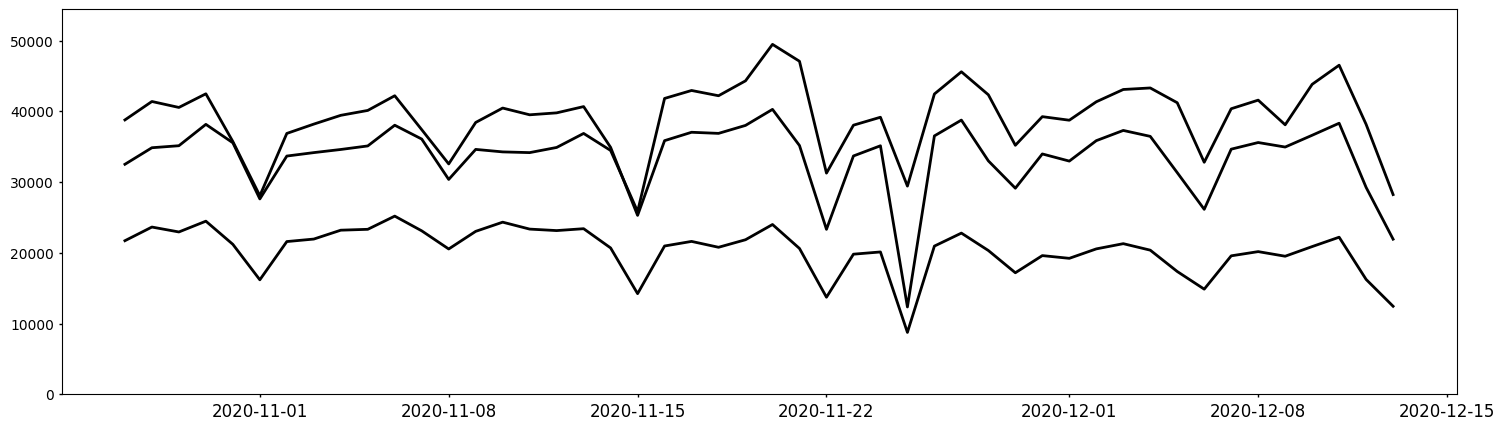

Write the Python code that produced this figure. (Note: this script raises an exception after producing the figure.)
"""
Multi-Line Chart
================

Examples of multi-line chart function `multi_linechart()`. The number
of lines to be plotted is automatically determined from the columns
in the input dataframe. Also includes the option to display one or
more shaded regions with labels.
"""

import matplotlib.pyplot as plt
import matplotlib as mpl
import pandas as pd
import numpy as np
import datetime
import matplotlib.ticker as ticker
import matplotlib.font_manager as font_manager
import matplotlib.dates as mdates
from matplotlib.lines import Line2D # for legend

from pandas.plotting import register_matplotlib_converters
register_matplotlib_converters()

################################
#Source Code
#-----------
#
#Source code for multi-line function.

def multi_linechart(df_line, sett):
    '''Creates a line chart of one or more lines.

    Number of lines to plot determined from columns in input dataframe.

 
    ''' 
    df=df_line.copy()
    
    # ----------------------------------------------
    # Setup the figure
    fig, ax =plt.subplots(1)
    fig.set_size_inches(18, 5)
    ax = plt.gca()

    # ----------------------------------------------
    # Default styling params if not defined in sett
    if 'body' in sett:
        dflt={
            'font-size':(12 if 'font-size' not in sett['body']
                         else sett['body']['font-size']),
            'font-family':('sans-serif' if 'font-family' not in sett['body']
                         else sett['body']['font-family']),
            'fontfamily-list':(['Libre Franklin', 'DejaVu Sans'] if 'fontfamily-list' 
                          not in sett['body']
                          else sett['body']['fontfamily-list']),
            'stroke':('#000000' if 'stroke' not in sett['body']
                         else sett['body']['stroke']),
            'stroke-width':(2 if 'stroke-width' not in sett['body']
                         else sett['body']['stroke-width']),
            'border':('solid' if 'border' not in sett['body']
                         else sett['body']['border'])
        }
    else:
        dflt={
            'font-size':12, 'font-family':'sans-serif',
            'fontfamily-list':['Libre Franklin', 'DejaVu Sans'],
            'stroke':'#000000', 'stroke-width':2, 'border':'solid'
        }

    mpl.rcParams['font.family'] = dflt['font-family']
    if dflt['font-family']=='sans-serif':
        mpl.rcParams['font.sans-serif']=dflt['fontfamily-list']
    
#     mpl.rcParams.update({
#         'font.size': dflt['font-size'],
#         'font.family': dflt['font-family']
#     })
    # ----------------------------------------------------------------
    # WEIRD HACK !!!!!!!!!!!!!!!!!!!!!!!!!!!!!!!!!!!!!!!!!!!!
    # For some reason, mpl.rcParams needs to be run TWICE before it 
    # actually gets set. So just before calling the function, 
    # make sure you set it again...
    # ----------------------------------------------------------------

    # ----------------------------------------------
    # Define line-number-dependent params
    num_lines=df.shape[1] - 1
    
    col_names=['xcol']
    ymax_array=[]
    for n in range(num_lines):
        col_names.append('ycol_' + str(n))
        ymax_array.append(df.iloc[:,n+1].max())
        
    df.columns=col_names

    # ----------------------------------------------
    # title
    if 'title' in sett:
        if 'title_params' in sett:
            title_size=(
                dflt['font-size'] if 'font-size' not in 
                sett['title_params']
                else sett['title_params']['font-size'])
            loc=('center' if 'loc' not in sett['title_params']
                 else sett['title_params']['loc'])
        ax.set_title(sett['title'], fontsize=title_size,  loc=loc)

    # ----------------------------------------------
    # grid
    if 'major_grid_on' in sett and sett['major_grid_on']==True:      
        if 'major_grid' in sett:
            c=('gray' if 'stroke' not in sett['major_grid']
               else sett['major_grid']['stroke'])
            b=('-' if 'border' not in sett['major_grid']
               else sett['major_grid']['border'])
        else: 
            c='gray'
            b='-'
        plt.grid(b=True, which='major', color=c, linestyle=b)
    if 'minor_grid_on' in sett and sett['minor_grid_on']==True:      
        if 'minor_grid' in sett:
            c=('gray' if 'stroke' not in sett['minor_grid']
               else sett['minor_grid']['stroke'])
            b=('-' if 'border' not in sett['minor_grid']
               else sett['minor_grid']['border'])
        else: 
            c='gray'
            b='-'
        plt.grid(b=True, which='minor', color=c, linestyle=b)

    # ----------------------------------------------
    # axes (both)
    mpl.rcParams['axes.linewidth'] = 0.3
    ticklength=2 if 'ticklength' not in sett else sett['ticklength']
    tickwidth=1 if 'tickwidth' not in sett else sett['tickwidth']
    ax.tick_params(width=tickwidth, length=ticklength)

    # y-axis
    if 'yaxis' in sett:
        ymin=(0 if 'ymin' not in sett['yaxis']
              else sett['yaxis']['ymin'])
        ymax=(np.max(ymax_array)*(1 + 0.1) if 'ymax'
              not in sett['yaxis']
              else sett['yaxis']['ymax'])
        
        # y-axis label
        label=('' if 'label' not in sett['yaxis']
               else sett['yaxis']['label'])
        labelsize=(dflt['font-size'] if 'labelsize'
                   not in sett['yaxis']
                   else sett['yaxis']['labelsize'])
        plt.ylabel(label, fontsize=labelsize)
        
        # Format y-axis tick labels
        ticklabelsize=(dflt['font-size'] if 'ticklabelsize'
                  not in sett['yaxis']
                  else sett['yaxis']['ticklabelsize'])
        ax.tick_params(axis='y', labelsize=ticklabelsize)
        
        # comma format
        precision=('.0f' if 'precision'
                   not in sett['yaxis']
                   else sett['yaxis']['precision'])
        ax.yaxis.set_major_formatter(
            mpl.ticker.StrMethodFormatter('{x:,' + precision + '}')
        )
    else:
        ymin=0
        ymax=np.max(ymax_array)*(1 + 0.1)

    delta = (ymax - ymin)/4
    i = 0
    while True:
        delta /= 10
        i += 1
        if delta < 10:
            break
    if 'yinc' in sett:
        yinc=sett['yinc']
    else:
        yinc = int(round(delta+1)*pow(10,i))
                   
    plt.ylim(top=ymax, bottom=ymin)

    # ----------------------------------------------
    # x-axis
    if 'xaxis' in sett:
        # x-axis label
        label=('' if 'label' not in sett['xaxis']
               else sett['xaxis']['label'])
        labelsize=(dflt['font-size'] if 'labelsize'
                   not in sett['xaxis']
                   else sett['xaxis']['labelsize'])
        plt.xlabel(label, fontsize=labelsize)
        
        # x-axis tick labels
        if 'major_loc' in sett['xaxis']: # x-values are dates  
            date_form_mjr = sett['xaxis']['major_loc']['date_form']
            ax.xaxis.set_major_formatter(date_form_mjr)
        if 'minor_loc' in sett['xaxis']:
            date_form_mnr = sett['xaxis']['minor_loc']['date_form']
            ax.xaxis.set_minor_locator(date_form_mnr)
        
        # x-axis tick label size
        ticklabelsize=(dflt['font-size'] if 'ticklabelsize'
                  not in sett['xaxis']
                  else sett['xaxis']['ticklabelsize'])
        ax.tick_params(axis='x', labelsize=ticklabelsize, 
                       labelbottom=True)
    else:
        # Default x-axis tick lines
        ax.tick_params(axis='x', labelsize=dflt['font-size'],
                       labelbottom=True)
    
    # ----------------------------------------------
    # Plot data and legend
    if 'legend' in sett:
        legend_loc=('upper left' if 'loc' not in sett['legend']
                    else sett['legend']['loc'])
        leg_array=[]
        custom_lines=[]
        
    for n in range(num_lines):
        if 'lines' in sett:
            line_colour=(dflt['stroke'] if 'stroke' not in 
                         sett['lines'][n] 
                         else sett['lines'][n]['stroke'])
            line_width=(dflt['stroke-width'] if 'stroke-width' 
                        not in sett['lines'][n] 
                        else sett['lines'][n]['stroke-width'])
            border_style=(dflt['border'] if 'border-style' not in 
                          sett['lines'][n] 
                          else sett['lines'][n]['border-style'])
        else:
            line_colour=dflt['stroke']
            line_width=dflt['stroke-width']
            border_style=dflt['border']
            
        ax.plot(df['xcol'], df['ycol_' + str(n)], linewidth=line_width, 
                color = line_colour, linestyle=border_style)
        
        # Legend
        if 'legend' in sett:
            leg_array.append(sett['lines'][n]['label'])
            custom_lines.append(Line2D([0], [0], 
                                       color=line_colour, 
                                       lw=line_width,
                                       linestyle=border_style)
                               )
    
    if 'legend' in sett:
        ax.legend(custom_lines, leg_array, loc=legend_loc, 
                  prop={"size": dflt['font-size']},
                  ncol=len(df.columns))

    # ----------------------------------------------
    # Plot shaded areas
    if 'shaded' in sett:
        num_a=len(sett['shaded'].keys())
        
        for area in range(num_a):
            idx=sett['shaded'][area]['lims']
            facecolour=sett['shaded'][area]['fill']
            zorder=(0 if 'zorder' not in sett['shaded'][area] 
                    else sett['shaded'][area]['zorder'])
            alpha=(1 if 'alpha' not in sett['shaded'][area]
                   else sett['shaded'][area]['alpha'])
            
            # Shaded area left and right bds
            for i in range(len(idx)):
                bd1=idx[i][0]
                bd2=idx[i][1]
                
                ax.axvspan(bd1, bd2, facecolor=facecolour, 
                           edgecolor='none', alpha=alpha,
                           zorder=zorder)
            
            # Shaded area label
            if 'label' in sett['shaded'][area]:
                rot=(0 if 'rotation' not in 
                     sett['shaded'][area]['label'] 
                     else sett['shaded'][area]['label']['rotation'])
                label_colour=(dflt['stroke'] if 'colour' not in 
                              sett['shaded'][area]['label'] 
                              else sett['shaded'][area]['label']['colour'])
                label_size=(dflt['font-size'] if 'font-size' not in 
                            sett['shaded'][area]['label'] 
                            else sett['shaded'][area]['label']['font-size'])
                plt.text(                    
                    sett['shaded'][area]['label']['x'], # x posn of label
                    sett['shaded'][area]['label']['y'], # y posn of label
                    sett['shaded'][area]['label']['text'], 
                    rotation=rot, 
                    color=label_colour, 
                    fontsize=label_size
                )

    return fig, ax

################################
#Data Collection
#----------------
#
#This Section creates example data.

# x-axis
dt=[datetime.date(2020, 10, 27), datetime.date(2020, 10, 28), datetime.date(2020, 10, 29), 
    datetime.date(2020, 10, 30), datetime.date(2020, 10, 31), datetime.date(2020, 11, 1), 
    datetime.date(2020, 11, 2), datetime.date(2020, 11, 3), datetime.date(2020, 11, 4), 
    datetime.date(2020, 11, 5), datetime.date(2020, 11, 6), datetime.date(2020, 11, 7), 
    datetime.date(2020, 11, 8), datetime.date(2020, 11, 9), datetime.date(2020, 11, 10), 
    datetime.date(2020, 11, 11), datetime.date(2020, 11, 12), datetime.date(2020, 11, 13), 
    datetime.date(2020, 11, 14), datetime.date(2020, 11, 15), datetime.date(2020, 11, 16), 
    datetime.date(2020, 11, 17), datetime.date(2020, 11, 18), datetime.date(2020, 11, 19), 
    datetime.date(2020, 11, 20), datetime.date(2020, 11, 21), datetime.date(2020, 11, 22), 
    datetime.date(2020, 11, 23), datetime.date(2020, 11, 24), datetime.date(2020, 11, 25), 
    datetime.date(2020, 11, 26), datetime.date(2020, 11, 27), datetime.date(2020, 11, 28), 
    datetime.date(2020, 11, 29), datetime.date(2020, 11, 30), datetime.date(2020, 12, 1), 
    datetime.date(2020, 12, 2), datetime.date(2020, 12, 3), datetime.date(2020, 12, 4), 
    datetime.date(2020, 12, 5), datetime.date(2020, 12, 6), datetime.date(2020, 12, 7), 
    datetime.date(2020, 12, 8), datetime.date(2020, 12, 9), datetime.date(2020, 12, 10), 
    datetime.date(2020, 12, 11), datetime.date(2020, 12, 12), datetime.date(2020, 12, 13)]

# y-axis
# line 1
y1=[32512.0, 34852.0, 35136.0, 38154.0, 35551.0, 27617.0, 33677.0, 34163.0, 34606.0, 35106.0, 38034.0, 36077.0, 30372.0, 34616.0, 34264.0, 34162.0, 34891.0, 36871.0, 34465.0, 25836.0, 41818.0, 42943.0, 42199.0, 44307.0, 49460.0, 47071.0, 31263.0, 38039.0, 39162.0, 29431.0, 42445.0, 45586.0, 42333.0, 35198.0, 39244.0, 38740.0, 41345.0, 43083.0, 43299.0, 41210.0, 32797.0, 40363.0, 41577.0, 38094.0, 43813.0, 46515.0, 38156.0, 28232.0]

# line 2
y2=[38781.0, 41387.0, 40545.0, 42473.0, 35726.0, 28066.0, 36873.0, 38191.0, 39432.0, 40123.0, 42199.0, 37404.0, 32564.0, 38425.0, 40460.0, 39506.0, 39780.0, 40666.0, 34904.0, 25290.0, 35852.0, 37037.0, 36880.0, 38007.0, 40274.0, 35163.0, 23323.0, 33689.0, 35129.0, 12352.0, 36524.0, 38759.0, 32995.0, 29132.0, 33974.0, 32964.0, 35851.0, 37296.0, 36458.0, 31332.0, 26148.0, 34649.0, 35588.0, 34950.0, 36615.0, 38317.0, 29245.0, 21929.0]

# line 3
y3=[21713.0, 23644.0, 22949.0, 24473.0, 21201.0, 16189.0, 21592.0, 21946.0, 23200.0, 23324.0, 25188.0, 23107.0, 20544.0, 23035.0, 24334.0, 23354.0, 23144.0, 23411.0, 20691.0, 14232.0, 20965.0, 21615.0, 20784.0, 21851.0, 24003.0, 20617.0, 13727.0, 19809.0, 20124.0, 8755.0, 20952.0, 22788.0, 20327.0, 17183.0, 19609.0, 19223.0, 20557.0, 21295.0, 20377.0, 17362.0, 14867.0, 19576.0, 20172.0, 19520.0, 20884.0, 22209.0, 16241.0, 12449.0]

# Create dataframe to be plotted
data = {'dt':dt, 'y1':y1, 'y2':y2, 'y3':y3}
df_multi = pd.DataFrame(data) 


################################
#Example: plot data with no options
#----------------------------------
#
#This Section plots dataframe using default settings.

sett_empty={
    
}

multi_linechart(df_multi, sett_empty)

#####################################
#Example: one shaded area with legend 
#------------------------------------
#
#This Section plots dataframe with legend and one shaded area.

sett = {
    'body': {
        'font-size': 16,
        'font-family': 'sans-serif'
    },
    
    # Axes labels and limits
    'yaxis': {
        'label': 'Daily Volume',
        'labelsize': 18
    },
    'xaxis': {
        'major_loc': {
            'loc': mdates.DayLocator(),
            'date_form': mdates.DateFormatter('%Y-%m-%d')
        },
        'minor_loc': {
            'date_form': mdates.DayLocator(interval=1),  # every other day
        }
    },
    
    # grid
    'major_grid_on': True,
    'minor_grid_on': True,
    'minor_grid': {
        'stroke': '#D3D3D3',
        'border': '--'
    },
    
    # legend
    'legend': {
        'loc': 'lower left'
    },

    'lines': {
        0: {
            'stroke': '#1A75B5',
            'border-style': 'solid',
            'label': 'Vol 1'
            },
        1: {
            'stroke': '#FF7F00',
            'border-style': 'solid',
            'label': 'Vol 2'
            },
        2: {
            'stroke': '#28A026',
            'border-style': 'dashed',
            'label': 'Vol 3'
            }
    },
    
    'shaded': {
        0: {
            'lims':[[pd.to_datetime('2020-11-23'), pd.to_datetime('2020-12-22')]],
            'fill': 'magenta',
            'zorder':-100,
            'alpha': 0.3,
            'label': {
                'x': pd.to_datetime('2020-11-23') + datetime.timedelta(days=.5),
                'y': 51000,
                'text': 'Lockdown 2',
                'font-size': 14, 
                'colour': 'k',
                'rotation': 0
            }
        }
    }
}

# ----------------------------------------------------------------
# WEIRD HACK !!!!!!!!!!!!!!!!!!!!!!!!!!!!!!!!!!!!!!!!!!!!
# For some reason, you need to run mpl.rcParams TWICE before it 
# actually gets set. The mpl.rcParams is already specified in 
# multi_linechart() but here we run it for the second time otherwise
# the font.family will not be updated
if 'body' in sett:
    if 'font-family' in sett['body']:
        mpl.rcParams['font.family'] = sett['body']['font-family']
        print(mpl.rcParams['font.family'])

multi_linechart(df_multi, sett)

#####################################
#Example: two shaded area blocks  
#------------------------------------
#
#This Section plots dataframe with legend, one shaded 
#block, and shaded blocks for weekends.

def find_weekend_indices(df):
    '''Outputs a 2D list of weekend date pairs given date column
    in df. Assumes first column of df is the date column. 
    Datetime pairs output in `datetime.date()` format.
    '''
    xcol=list(df)[0]
    datetime_array=df[xcol]
    
    s = []
    for i in range(len(datetime_array) - 1):
        if datetime_array[i].weekday() >= 5:
            s.append([df[xcol][i], df[xcol][i + 1]])

    return s

sett = {
    'body': {
        'font-size': 16,
        'font-family': 'sans-serif'
#         'font-family': 'monospace'
#         'fontfamily-list': ['Libre Franklin', 'DejaVu Sans'],
    },
    
    # Axes labels and limits
    'yaxis': {
        'label': 'Daily Volume'
    },
   'xaxis': {
        'major_loc': {
            'loc': mdates.DayLocator(),
            'date_form': mdates.DateFormatter('%Y-%m-%d')
        },
        'minor_loc': {
            'date_form': mdates.DayLocator(interval=1),  # every other day
        }
   },
    
    # grid
    'major_grid_on': True,
    'minor_grid_on': True,
    'minor_grid': {
        'stroke': '#D3D3D3',
        'border': '--'
    },
    
    # legend
    'legend': {
        'loc': 'lower left'
    },

    'lines': {
        0: {
            'stroke': '#1A75B5',
            'border-style': 'solid',
            'label': 'Vol 1'
            },
        1: {
            'stroke': '#FF7F00',
            'border-style': 'solid',
            'label': 'Vol 2'
            },
        2: {
            'stroke': '#28A026',
            'border-style': 'dashed',
            'label': 'Vol 3'
            }
    },
    
    'shaded': {
        0: {
            'lims':[[pd.to_datetime('2020-11-23'), pd.to_datetime('2020-12-22')]],
            'fill': 'magenta',
            'zorder':-100,
            'alpha': 0.3,
            'label': {
                'x': pd.to_datetime('2020-11-23') + datetime.timedelta(days=.5),
                'y': 51000,
                'text': 'Lockdown 2',
                'font-size': 12, 
                'colour': 'k',
                'rotation': 0
            }
        },
        1:{
            'lims':find_weekend_indices(df_multi),
            'fill': '#ccffff',
            'alpha': 0.9 
        }
    }
}

if 'body' in sett:
    if 'font-family' in sett['body']:
        mpl.rcParams['font.family'] = sett['body']['font-family']
        print(mpl.rcParams['font.family'])

multi_linechart(df_multi, sett)
